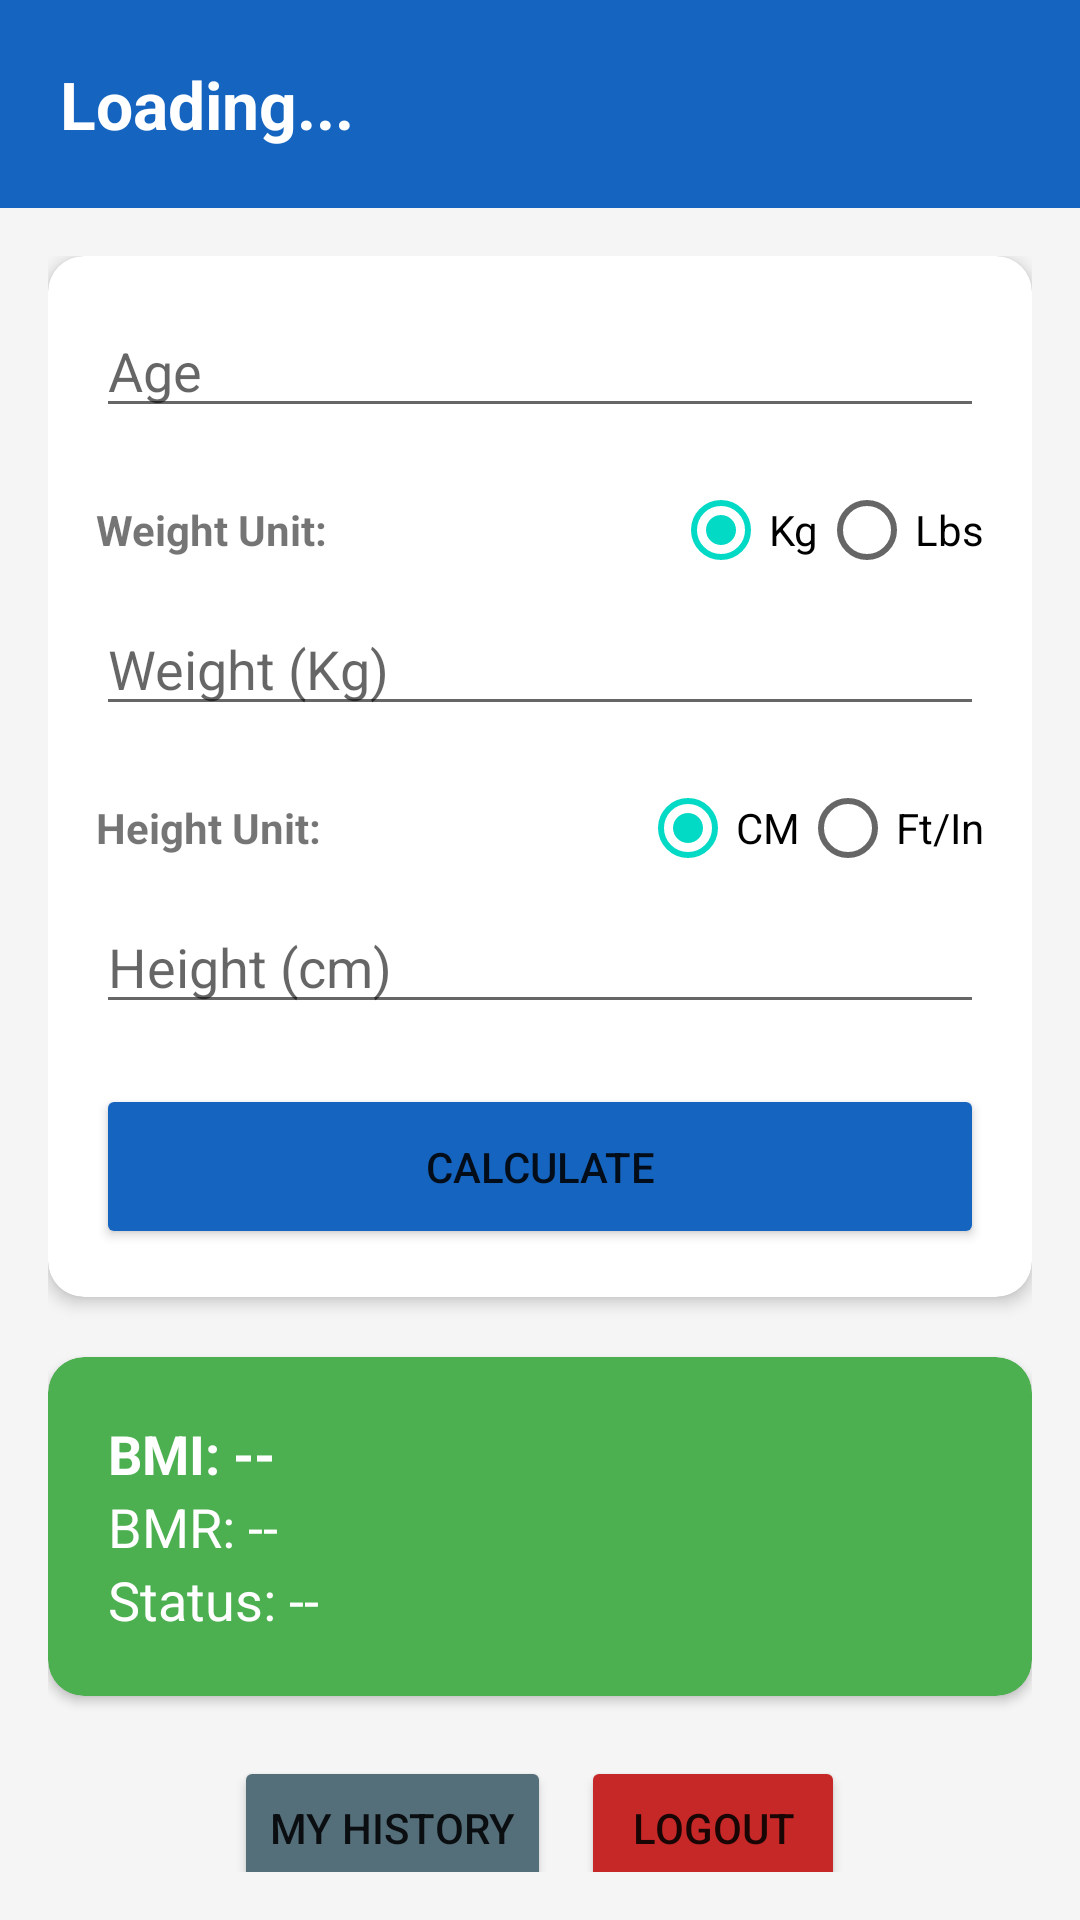

Android layout source for this screen:
<!-- AndroidManifest.xml: application theme Theme.MaterialComponents.DayNight.NoActionBar -->
<!-- res/layout/activity_main.xml -->
<?xml version="1.0" encoding="utf-8"?>
<LinearLayout xmlns:android="http://schemas.android.com/apk/res/android"
    xmlns:app="http://schemas.android.com/apk/res-auto"
    android:layout_width="match_parent"
    android:layout_height="match_parent"
    android:orientation="vertical"
    android:background="#F5F5F5">

    
    <LinearLayout
        android:layout_width="match_parent"
        android:layout_height="wrap_content"
        android:background="#1565C0"
        android:padding="20dp">
        <TextView
            android:id="@+id/tvWelcome"
            android:layout_width="match_parent"
            android:layout_height="wrap_content"
            android:text="Loading..."
            android:textColor="#FFFFFF"
            android:textSize="22sp"
            android:textStyle="bold"/>
    </LinearLayout>

    <ScrollView
        android:layout_width="match_parent"
        android:layout_height="match_parent"
        android:padding="16dp">

        <LinearLayout
            android:layout_width="match_parent"
            android:layout_height="wrap_content"
            android:orientation="vertical">

            
            <androidx.cardview.widget.CardView
                android:layout_width="match_parent"
                android:layout_height="wrap_content"
                app:cardCornerRadius="12dp"
                app:cardBackgroundColor="#FFFFFF"
                app:cardElevation="3dp">

                <LinearLayout
                    android:layout_width="match_parent"
                    android:layout_height="wrap_content"
                    android:orientation="vertical"
                    android:padding="16dp">

                    <EditText
                        android:id="@+id/etAge"
                        android:layout_width="match_parent"
                        android:layout_height="wrap_content"
                        android:hint="Age"
                        android:inputType="number"
                        android:layout_marginBottom="10dp"/>

                    
                    <LinearLayout
                        android:layout_width="match_parent"
                        android:layout_height="wrap_content"
                        android:orientation="horizontal"
                        android:gravity="center_vertical">
                        <TextView android:layout_width="wrap_content" android:layout_height="wrap_content" android:text="Weight Unit:" android:textStyle="bold"/>
                        <RadioGroup android:id="@+id/rgWeightUnit" android:layout_width="match_parent" android:layout_height="wrap_content" android:orientation="horizontal" android:gravity="end">
                            <RadioButton android:id="@+id/rbKg" android:layout_width="wrap_content" android:layout_height="wrap_content" android:text="Kg" android:checked="true"/>
                            <RadioButton android:id="@+id/rbLbs" android:layout_width="wrap_content" android:layout_height="wrap_content" android:text="Lbs"/>
                        </RadioGroup>
                    </LinearLayout>

                    <EditText
                        android:id="@+id/etWeight"
                        android:layout_width="match_parent"
                        android:layout_height="wrap_content"
                        android:hint="Weight (Kg)"
                        android:inputType="numberDecimal"
                        android:layout_marginBottom="10dp"/>

                    
                    <LinearLayout
                        android:layout_width="match_parent"
                        android:layout_height="wrap_content"
                        android:orientation="horizontal"
                        android:gravity="center_vertical">
                        <TextView android:layout_width="wrap_content" android:layout_height="wrap_content" android:text="Height Unit:" android:textStyle="bold"/>
                        <RadioGroup android:id="@+id/rgHeightUnit" android:layout_width="match_parent" android:layout_height="wrap_content" android:orientation="horizontal" android:gravity="end">
                            <RadioButton android:id="@+id/rbCm" android:layout_width="wrap_content" android:layout_height="wrap_content" android:text="CM" android:checked="true"/>
                            <RadioButton android:id="@+id/rbFt" android:layout_width="wrap_content" android:layout_height="wrap_content" android:text="Ft/In"/>
                        </RadioGroup>
                    </LinearLayout>

                    
                    <LinearLayout
                        android:id="@+id/layoutHeightCm"
                        android:layout_width="match_parent"
                        android:layout_height="wrap_content"
                        android:visibility="visible">
                        <EditText android:id="@+id/etHeightCm" android:layout_width="match_parent" android:layout_height="wrap_content" android:hint="Height (cm)" android:inputType="numberDecimal"/>
                    </LinearLayout>

                    
                    <LinearLayout
                        android:id="@+id/layoutHeightFt"
                        android:layout_width="match_parent"
                        android:layout_height="wrap_content"
                        android:orientation="horizontal"
                        android:visibility="gone">
                        <EditText android:id="@+id/etHeightFt" android:layout_width="0dp" android:layout_weight="1" android:layout_height="wrap_content" android:hint="Feet" android:inputType="number"/>
                        <EditText android:id="@+id/etHeightIn" android:layout_width="0dp" android:layout_weight="1" android:layout_height="wrap_content" android:hint="Inches" android:inputType="number"/>
                    </LinearLayout>

                    <Button
                        android:id="@+id/btnCalculate"
                        android:layout_width="match_parent"
                        android:layout_height="55dp"
                        android:text="Calculate"
                        android:backgroundTint="#1565C0"
                        android:layout_marginTop="20dp"/>
                </LinearLayout>
            </androidx.cardview.widget.CardView>

            
            <androidx.cardview.widget.CardView
                android:layout_width="match_parent"
                android:layout_height="wrap_content"
                android:layout_marginTop="20dp"
                app:cardCornerRadius="12dp"
                app:cardBackgroundColor="#4CAF50">

                <LinearLayout
                    android:layout_width="match_parent"
                    android:layout_height="wrap_content"
                    android:orientation="vertical"
                    android:padding="20dp">

                    <TextView android:id="@+id/tvResultBmi" android:layout_width="match_parent" android:layout_height="wrap_content" android:text="BMI: --" android:textColor="#FFF" android:textSize="18sp" android:textStyle="bold"/>
                    <TextView android:id="@+id/tvResultBmr" android:layout_width="match_parent" android:layout_height="wrap_content" android:text="BMR: --" android:textColor="#FFF" android:textSize="18sp"/>
                    <TextView android:id="@+id/tvResultSuggestion" android:layout_width="match_parent" android:layout_height="wrap_content" android:text="Status: --" android:textColor="#FFF" android:textSize="18sp"/>

                    
                    <TextView
                        android:id="@+id/tvIdealWeight"
                        android:layout_width="match_parent"
                        android:layout_height="wrap_content"
                        android:text="Ideal Weight: --"
                        android:textColor="#E0F2F1"
                        android:textSize="16sp"
                        android:textStyle="italic"
                        android:visibility="gone"
                        android:layout_marginTop="5dp"/>

                    <TextView android:id="@+id/tvHealthTips" android:layout_width="match_parent" android:layout_height="wrap_content" android:text="" android:textColor="#E0F2F1" android:visibility="gone"/>

                    
                    <Button
                        android:id="@+id/btnDietChart"
                        android:layout_width="match_parent"
                        android:layout_height="wrap_content"
                        android:text="View Diet Plan"
                        android:backgroundTint="#FFA000"
                        android:textColor="#000"
                        android:layout_marginTop="10dp"
                        android:visibility="gone"/>

                    
                    <Button
                        android:id="@+id/btnViewTips"
                        android:layout_width="match_parent"
                        android:layout_height="wrap_content"
                        android:text="View Tips"
                        android:backgroundTint="#FFC107"
                        android:textColor="#000"
                        android:layout_marginTop="10dp"
                        android:visibility="gone"/>
                </LinearLayout>
            </androidx.cardview.widget.CardView>

            
            <LinearLayout
                android:layout_width="match_parent"
                android:layout_height="wrap_content"
                android:orientation="horizontal"
                android:gravity="center"
                android:layout_marginTop="20dp">

                
                <Button
                    android:id="@+id/btnHistory"
                    android:layout_width="wrap_content"
                    android:layout_height="wrap_content"
                    android:text="My History"
                    android:backgroundTint="#546E7A"
                    android:layout_marginEnd="10dp"/>

                <Button
                    android:id="@+id/btnLogout"
                    android:layout_width="wrap_content"
                    android:layout_height="wrap_content"
                    android:text="Logout"
                    android:backgroundTint="#C62828"/>
            </LinearLayout>

        </LinearLayout>
    </ScrollView>
</LinearLayout>
<!-- resources referenced by this layout -->
<resources>

</resources>
